The GitHub repository yueying-teng/Hello_IMG_classification contains a labelled image folder "Hello_IMG_classification" with 2 categories: hello gesture, no hello gesture. Examples follow, each with its label.

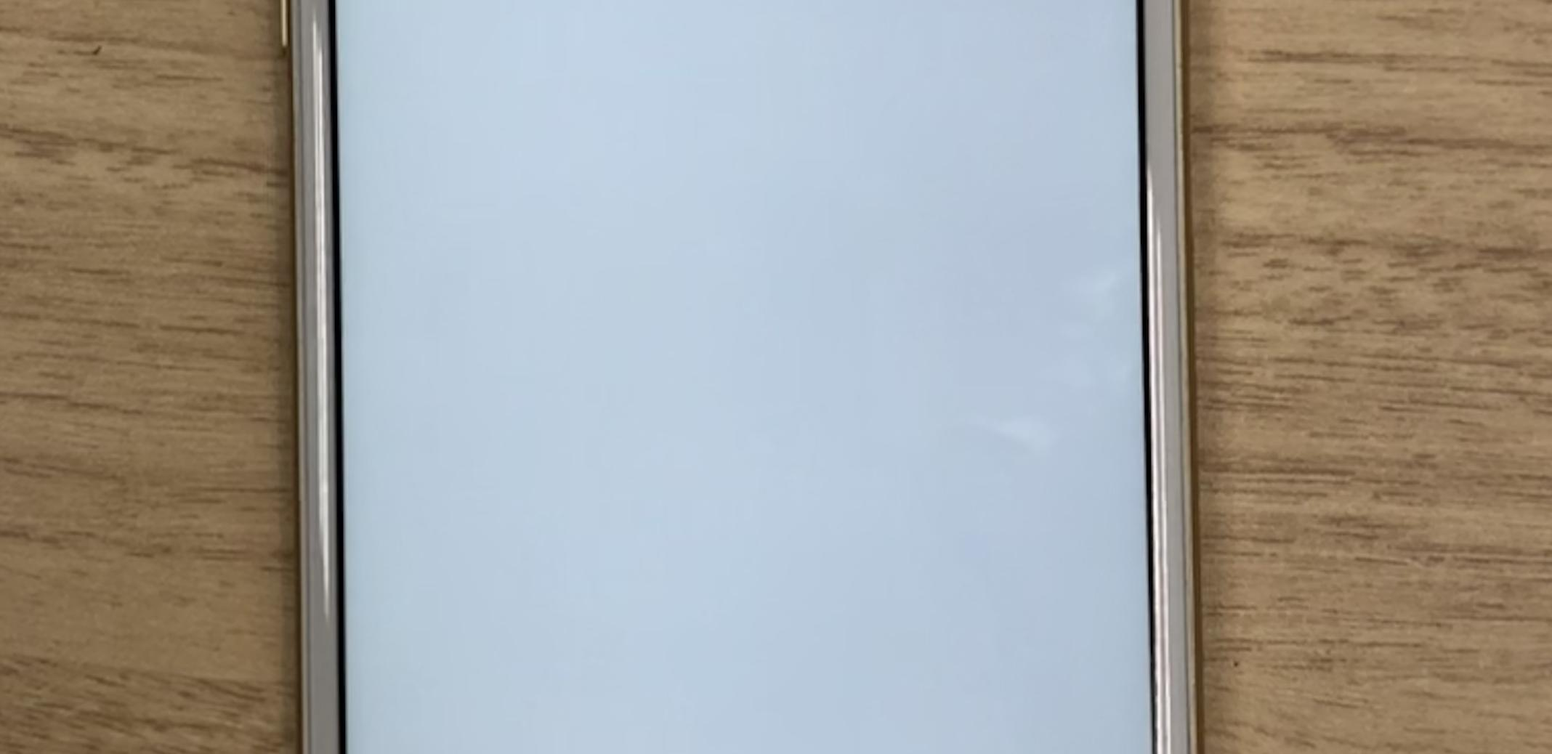
Label: no hello gesture

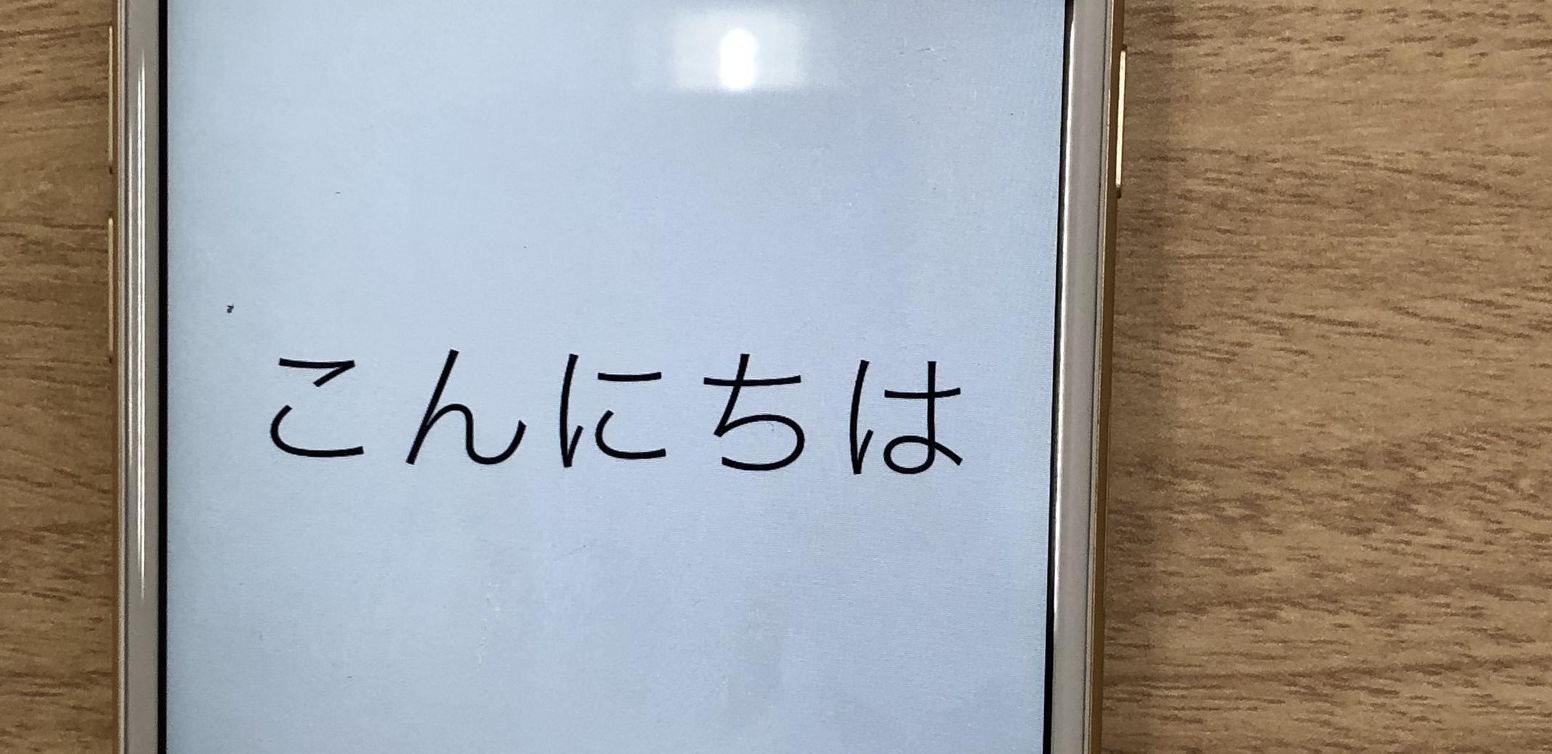
Label: hello gesture

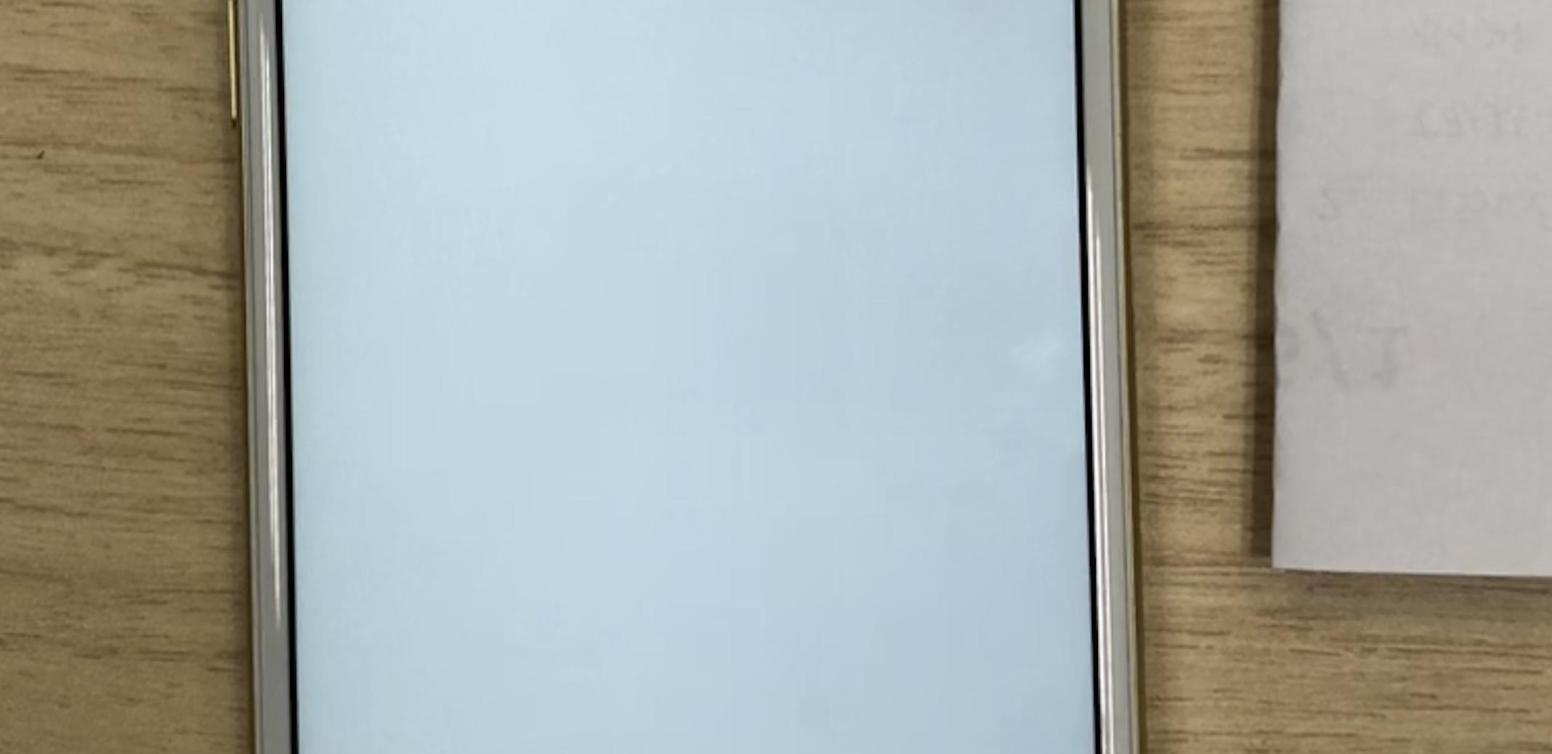
Label: no hello gesture

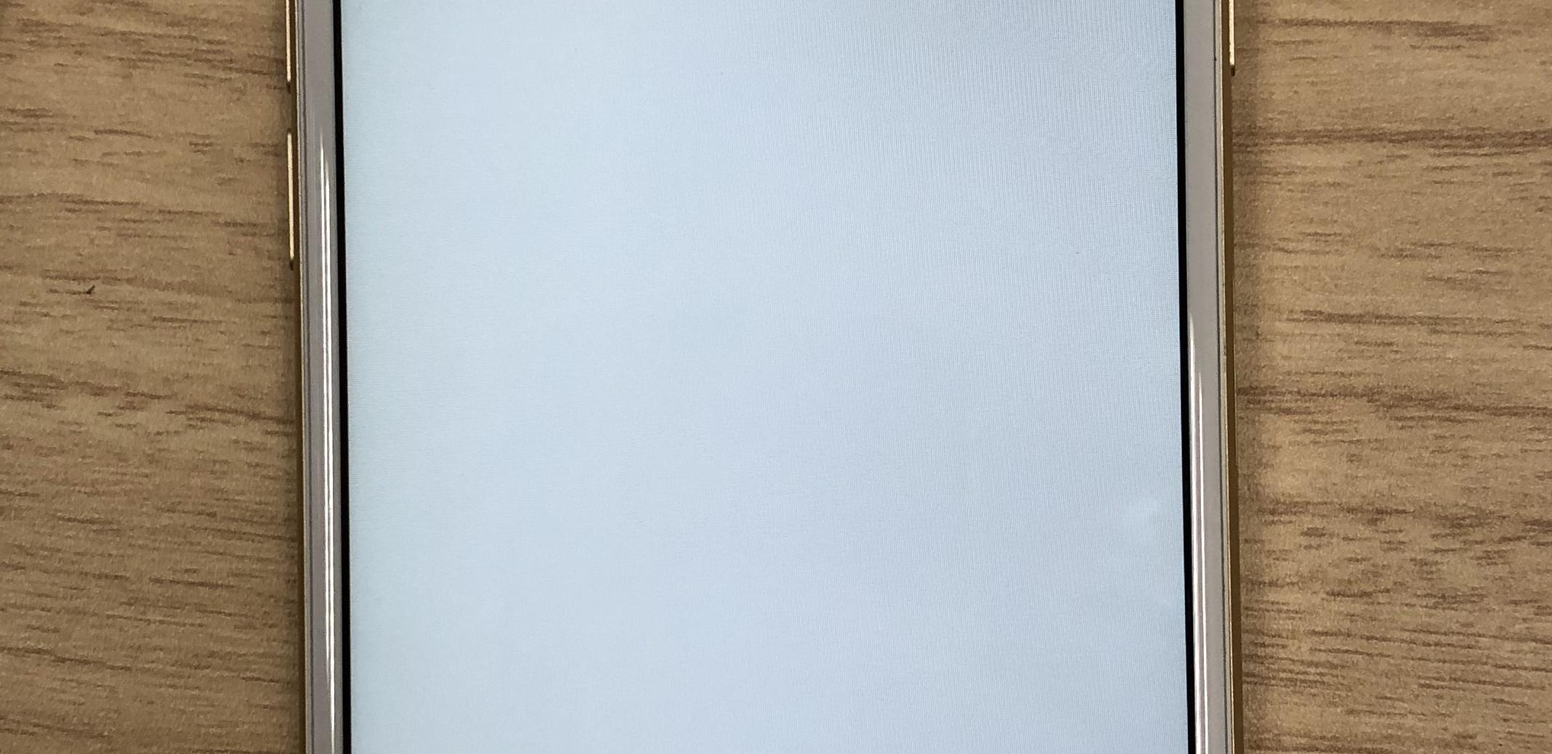
Label: no hello gesture

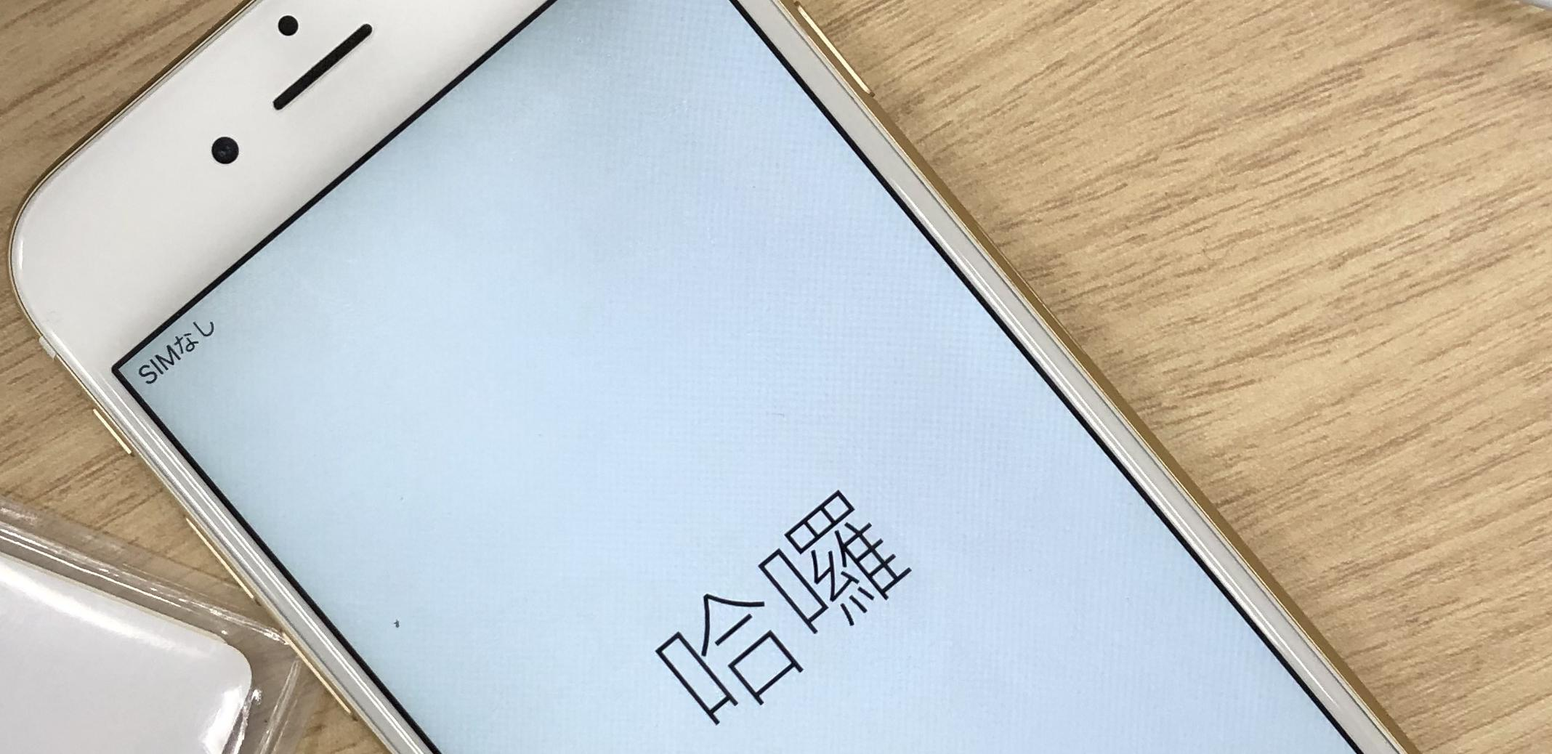
Label: hello gesture

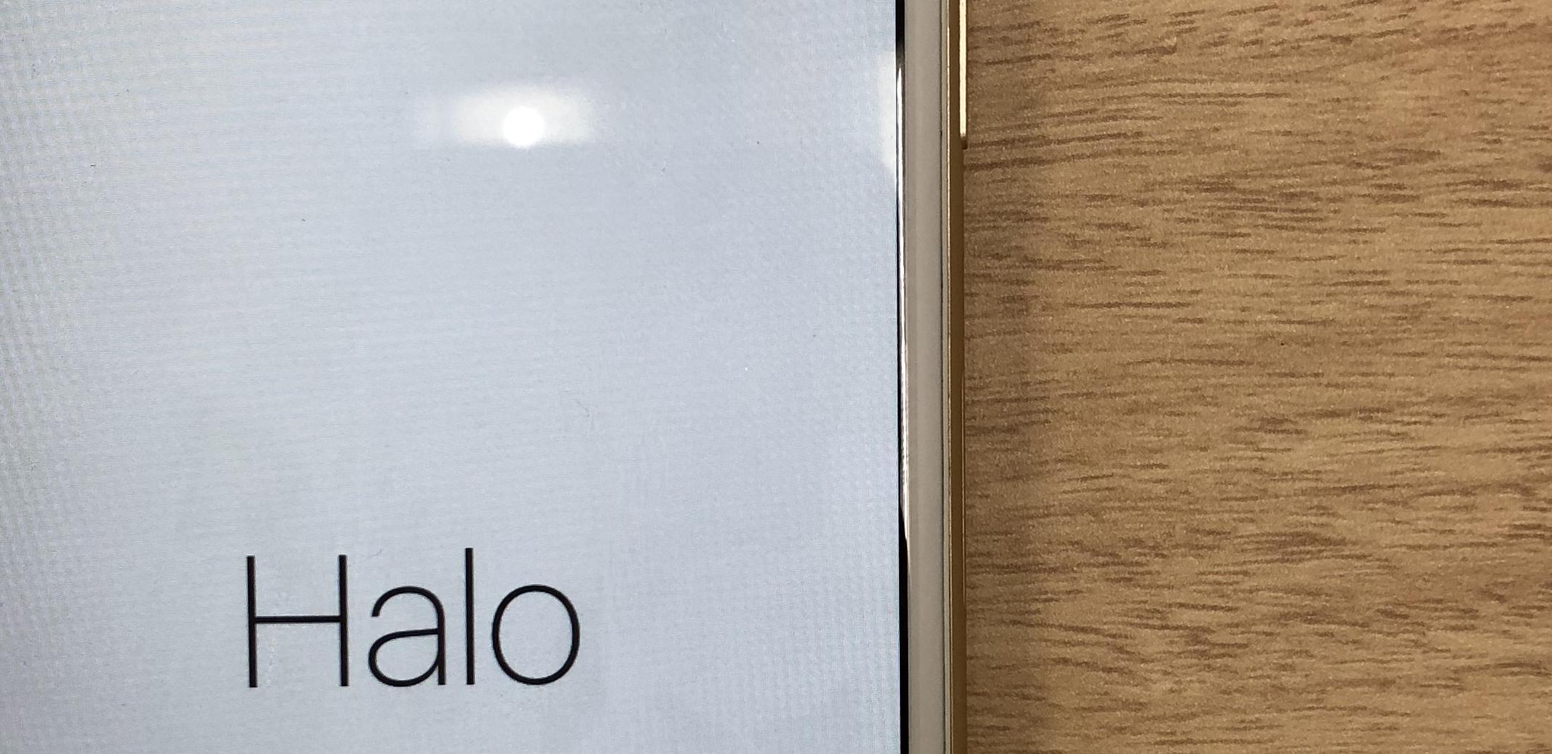
Label: hello gesture
